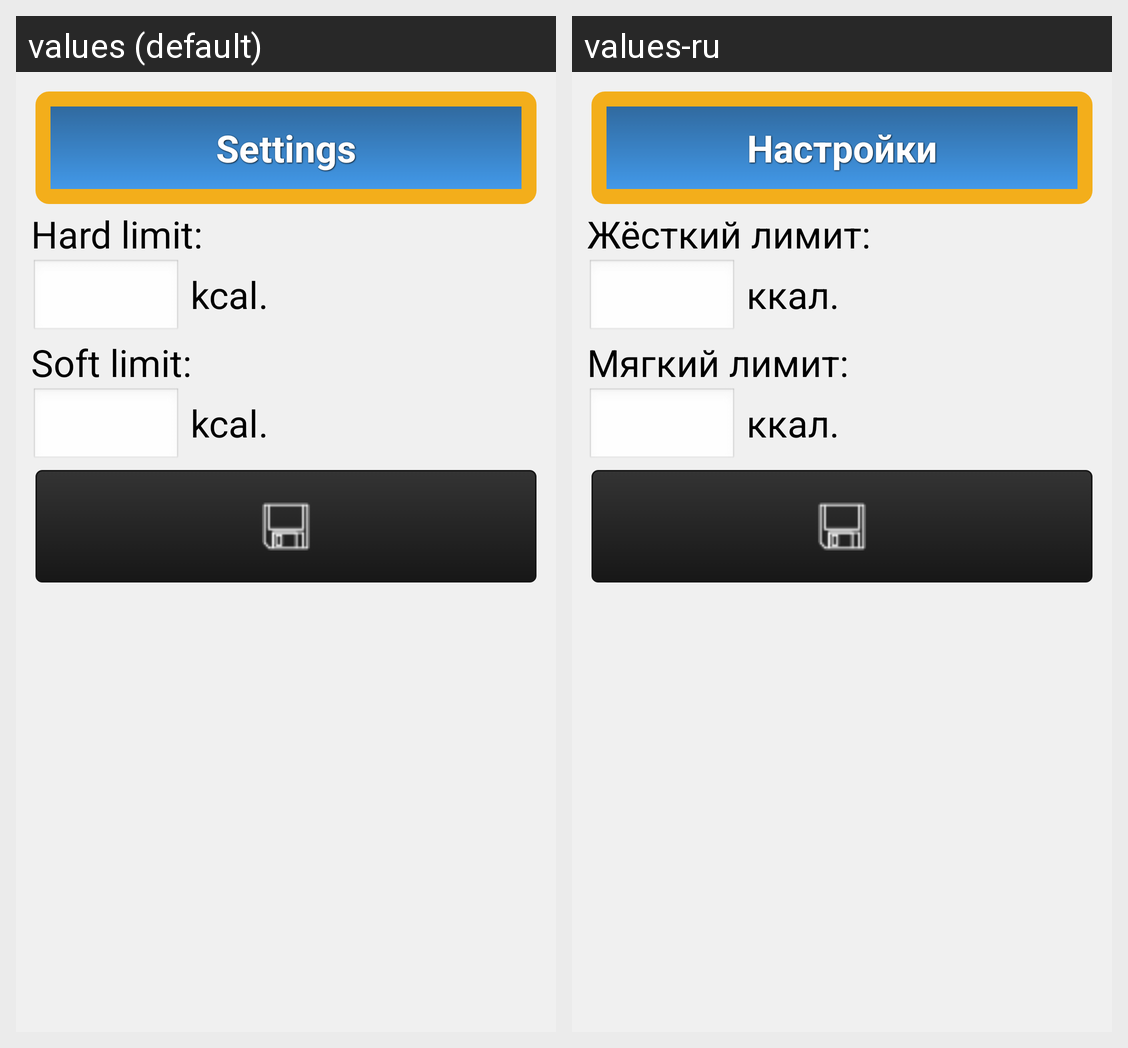

Here is an Android app screen in its default locale and in the app's own translations. Write out the translated-string differences for the strings that appear on this screen.
Android screen res/layout/settings.xml rendered under 2 locales, left to right: values (default), values-ru. Device: Nexus 5 (rendered at 1080×1920; each locale shown at half size, 540×960, under a caption strip naming it); theme application_theme.
Strings drawn on this screen, with the default value and each locale's value (text and hints the layout hard-codes, and strings that could not be matched under every locale, appear in the picture but are not listed):

settings_activity_name
  values: Settings
  values-ru: Настройки

label9
  values: Hard limit:
  values-ru: Жёсткий лимит:

kcal
  values:  kcal
  values-ru:  ккал

dot
  values: .
  values-ru: .  [not translated; the default value is used]

label12
  values: Soft limit:
  values-ru: Мягкий лимит:
